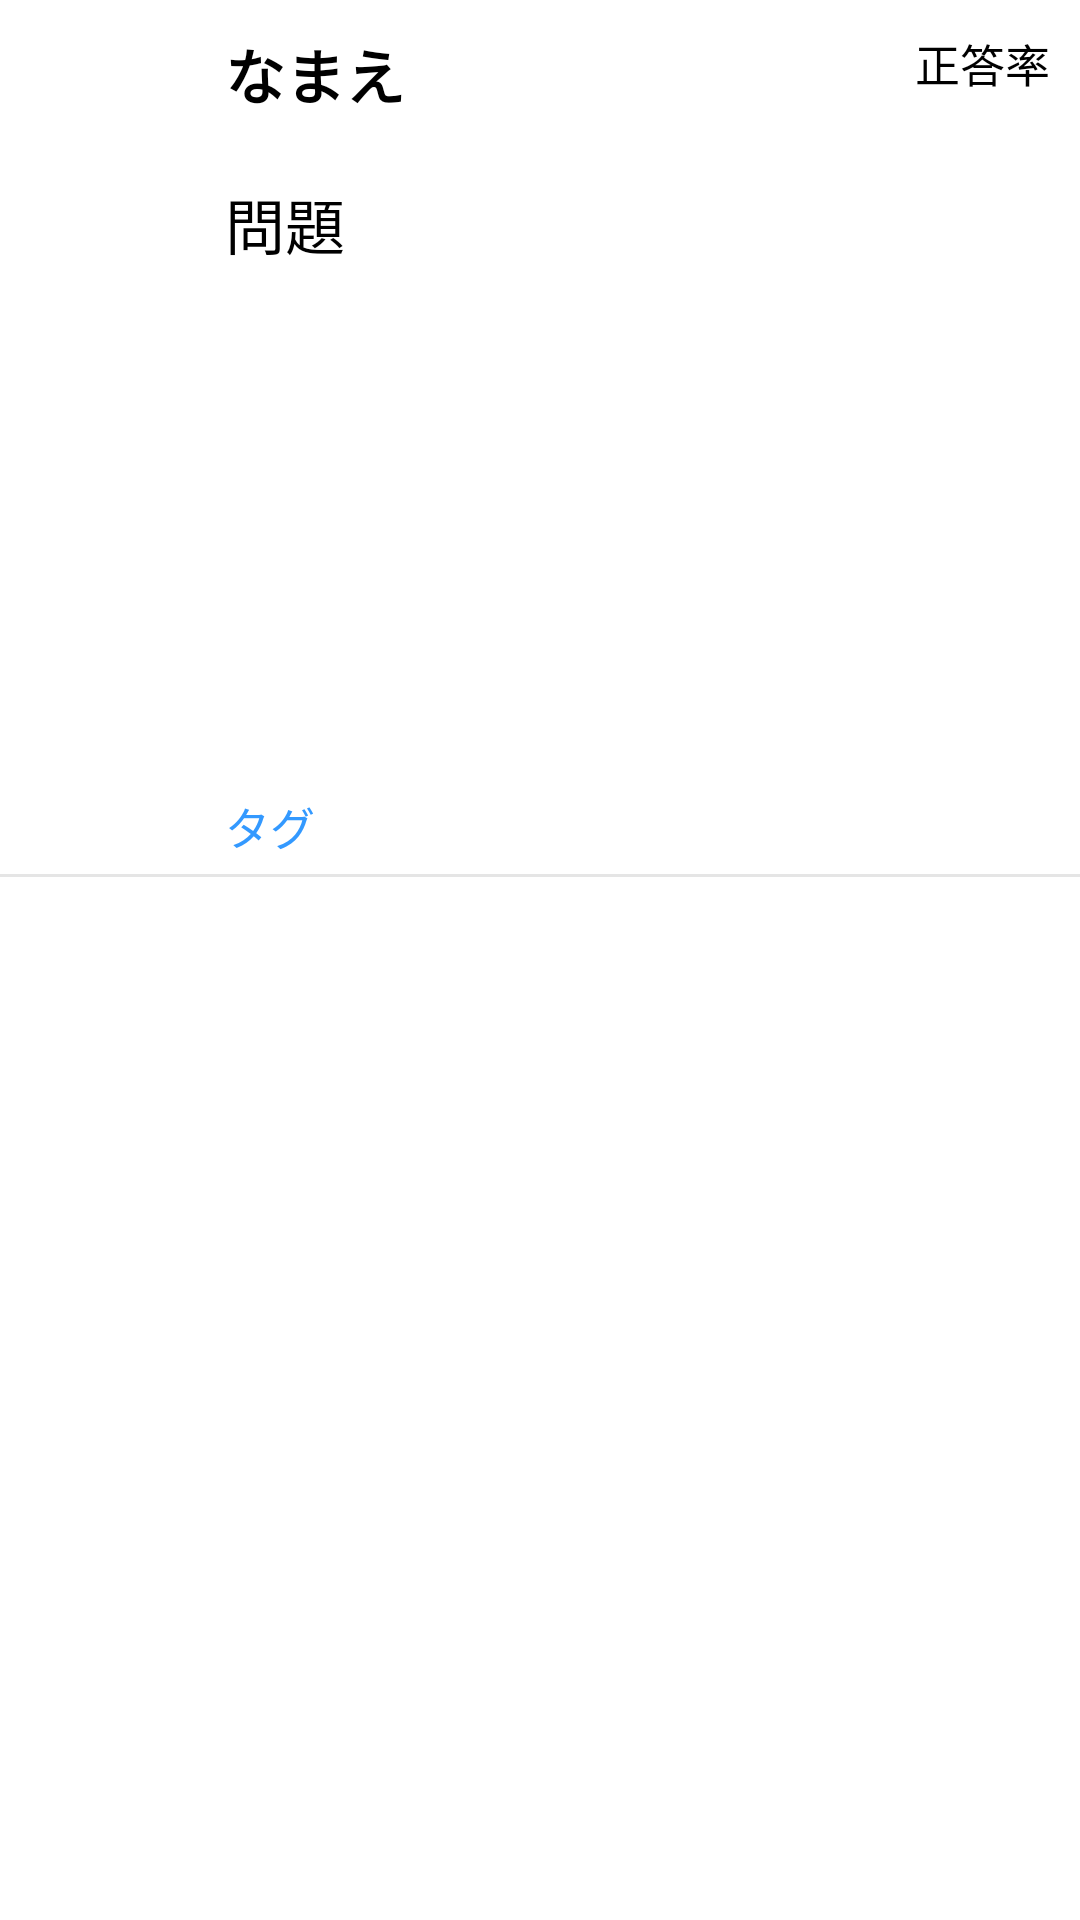

Reconstruct the res/layout file that produces this screen, plus the resources it refers to.
<!-- AndroidManifest.xml: application theme Theme.QBoad -->
<!-- res/layout/adapter_posting_one_section.xml -->
<?xml version="1.0" encoding="utf-8"?>
<androidx.constraintlayout.widget.ConstraintLayout xmlns:android="http://schemas.android.com/apk/res/android"
    xmlns:app="http://schemas.android.com/apk/res-auto"
    android:layout_width="match_parent"
    android:layout_height="wrap_content">

    <ImageView
        android:id="@+id/posting_user_image"
        android:layout_width="50dp"
        android:layout_height="50dp"
        android:layout_marginLeft="15dp"
        android:layout_marginTop="10dp"
        app:layout_constraintTop_toTopOf="parent"
        app:layout_constraintLeft_toLeftOf="parent"/>
    <TextView
        android:id="@+id/posting_user_name"
        android:layout_width="0dp"
        android:layout_height="wrap_content"
        android:textStyle="bold"
        app:layout_constraintLeft_toRightOf="@+id/posting_user_image"
        app:layout_constraintRight_toLeftOf="@+id/posting_correct_answer_rate"
        app:layout_constraintTop_toTopOf="@+id/posting_user_image"
        android:layout_marginLeft="10dp"
        android:text="なまえ"
        android:textColor="@color/black"
        android:gravity="left"
        android:textSize="20sp"/>
    <TextView
        android:id="@+id/posting_correct_answer_rate"
        android:layout_width="0dp"
        android:layout_height="wrap_content"
        android:textColor="@color/black"
        android:layout_marginRight="10dp"
        app:layout_constraintRight_toRightOf="parent"
        app:layout_constraintLeft_toRightOf="@+id/posting_user_name"
        app:layout_constraintTop_toTopOf="@+id/posting_user_image"
        android:text="正答率"
        android:gravity="right"
        android:textSize="15sp"/>
    <TextView
        android:id="@+id/posting_question_content"
        android:layout_width="0dp"
        android:layout_height="wrap_content"
        android:textColor="@color/black"
        android:layout_marginRight="10dp"
        android:layout_marginLeft="10dp"
        app:layout_constraintLeft_toRightOf="@+id/posting_user_image"
        app:layout_constraintRight_toRightOf="parent"
        app:layout_constraintTop_toBottomOf="@+id/posting_user_image"
        android:text="問題"
        android:gravity="left"
        android:textSize="20sp"/>
    <ImageView
        android:id="@+id/posting_question_image"
        android:layout_width="0dp"
        android:layout_height="150dp"
        android:layout_marginLeft="10dp"
        android:layout_marginTop="15dp"
        app:layout_constraintLeft_toRightOf="@+id/posting_user_image"
        app:layout_constraintRight_toRightOf="@+id/posting_question_content"
        app:layout_constraintTop_toBottomOf="@+id/posting_question_content"
        android:scaleType="centerCrop"/>

    <TextView
        android:id="@+id/posting_tag"
        android:layout_width="0dp"
        android:layout_height="wrap_content"
        android:layout_marginTop="10dp"
        android:textColor="#3399FF"
        android:layout_marginRight="10dp"
        android:layout_marginLeft="10dp"
        app:layout_constraintLeft_toRightOf="@+id/posting_user_image"
        app:layout_constraintRight_toRightOf="parent"
        app:layout_constraintTop_toBottomOf="@+id/posting_question_image"
        android:text="タグ"
        android:gravity="left"
        android:textSize="15sp"/>

    <View
        android:layout_width="match_parent"
        android:layout_height="1dp"
        android:background="@color/black"
        android:layout_marginTop="5dp"
        android:alpha="0.1"
        app:layout_constraintTop_toBottomOf="@+id/posting_tag"/>


</androidx.constraintlayout.widget.ConstraintLayout>
<!-- resources referenced by this layout -->
<resources>
  <color name="black">#FF000000</color>
  <style name="Theme.QBoad" parent="Theme.MaterialComponents.Light.DarkActionBar">
          
          <item name="colorPrimary">@color/blue</item>
          <item name="colorPrimaryVariant">@color/blue</item>
          <item name="colorPrimaryDark">@color/blue</item>
          <item name="colorOnPrimary">@color/white</item>
          
          <item name="colorSecondary">@color/teal_200</item>
          <item name="colorSecondaryVariant">@color/teal_700</item>
          <item name="colorOnSecondary">@color/black</item>
          
          <item name="android:statusBarColor" tools:targetApi="l">?attr/colorPrimaryVariant</item>
          
          <item name="windowNoTitle">true</item>
          <item name="windowActionBar">false</item>
          <item name="android:windowContentOverlay">@null</item>
      </style>
  <color name="blue">#66a6ff</color>
  <color name="white">#FFFFFFFF</color>
  <color name="teal_200">#FF03DAC5</color>
  <color name="teal_700">#FF018786</color>
</resources>
